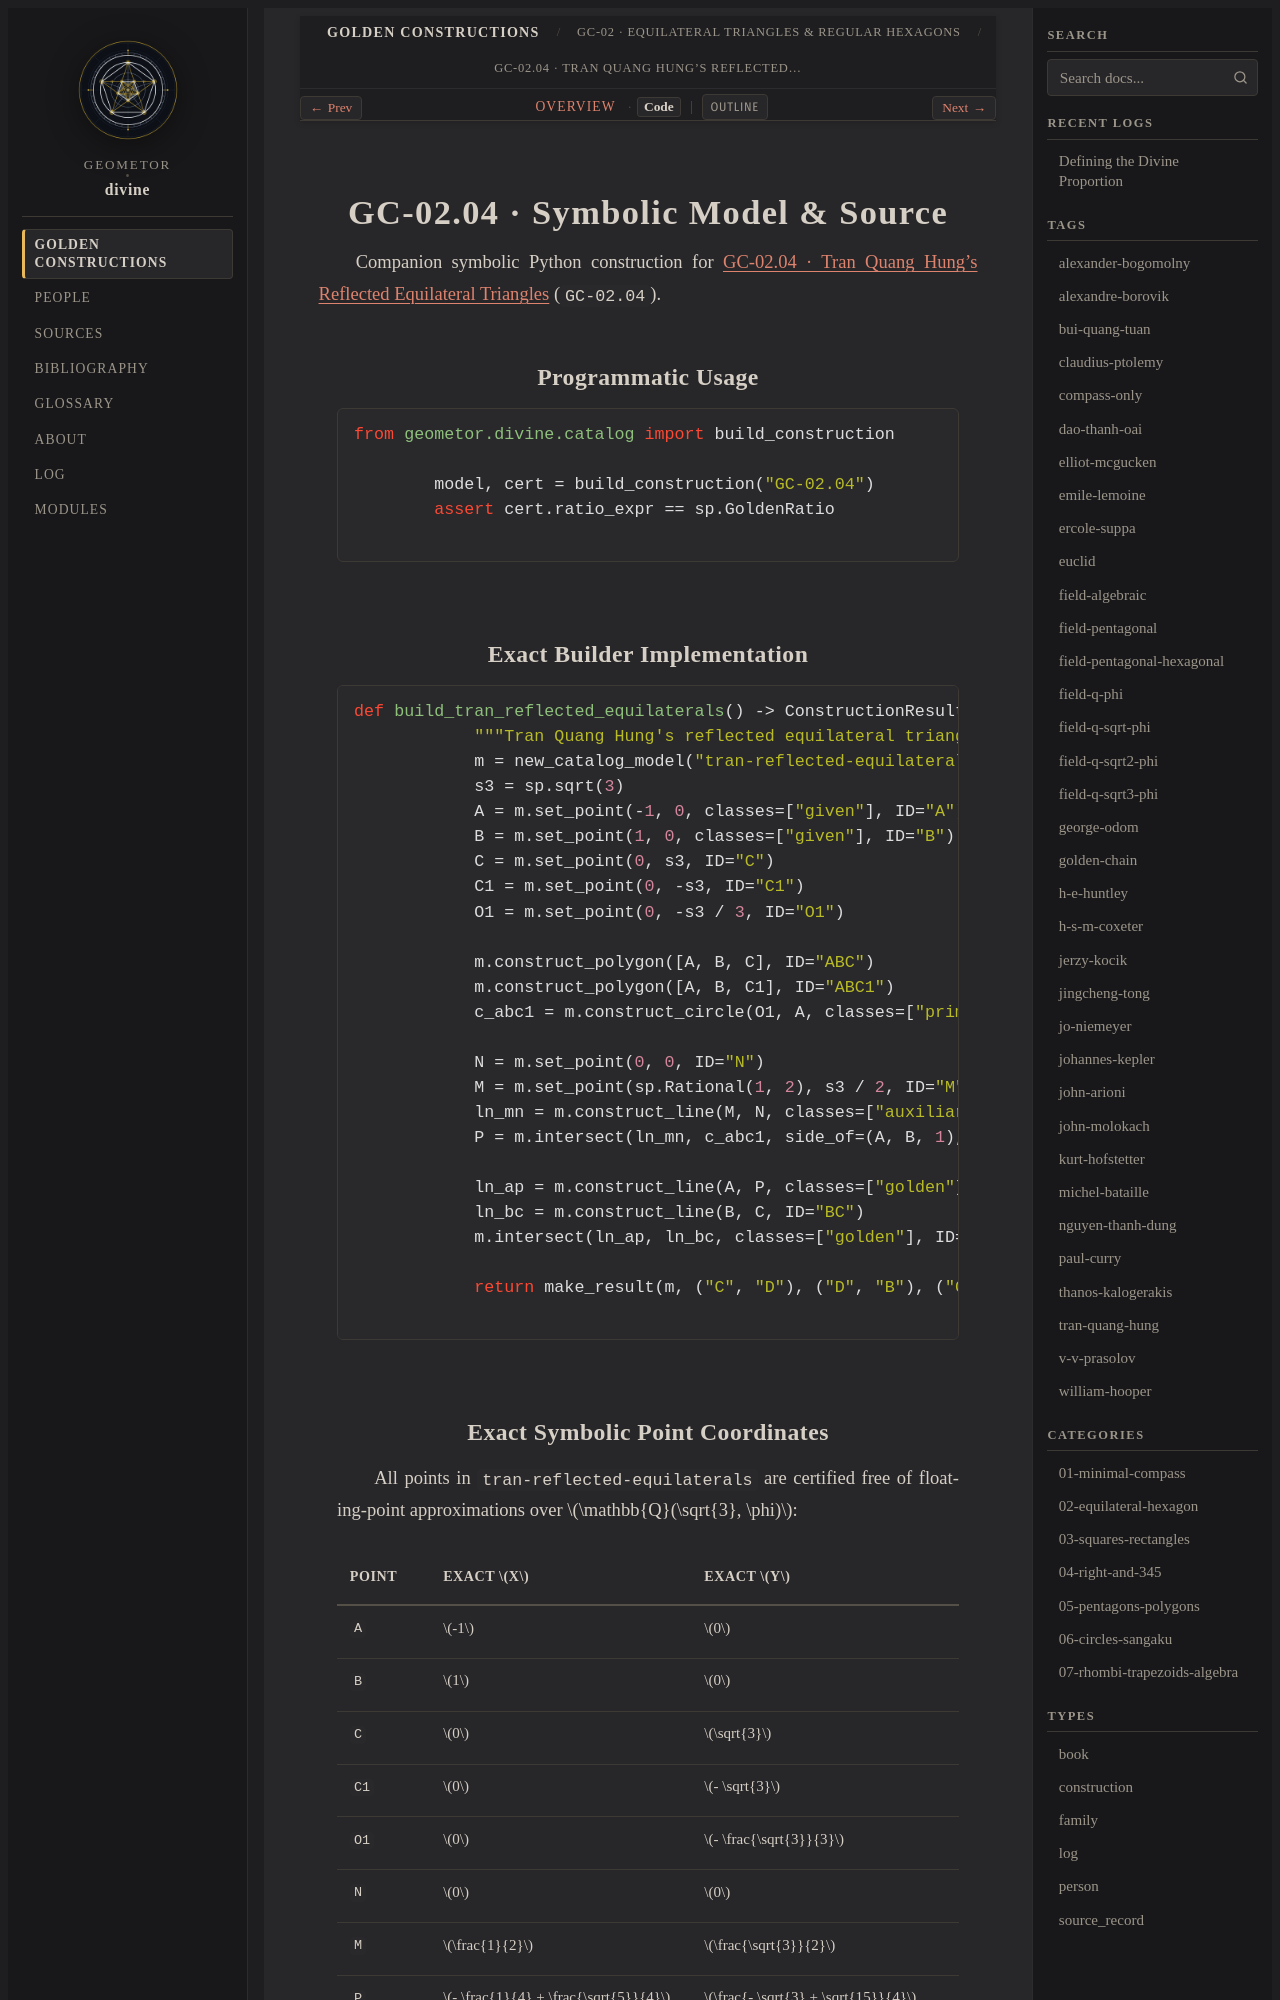

repository: geometor/divine · page: constructions/02-equilateral-hexagon/04-tran-reflected-equilaterals/code.html · generator: sphinx

GC-02.04 · Symbolic Model & Source
==================================

Companion symbolic Python construction for :doc:`index` (``GC-02.04``).

Programmatic Usage
------------------

.. code-block:: python

   from geometor.divine.catalog import build_construction

   model, cert = build_construction("GC-02.04")
   assert cert.ratio_expr == sp.GoldenRatio

Exact Builder Implementation
----------------------------

.. code-block:: python

   def build_tran_reflected_equilaterals() -> ConstructionResult:
       """Tran Quang Hung's reflected equilateral triangles & midline secant."""
       m = new_catalog_model("tran-reflected-equilaterals")
       s3 = sp.sqrt(3)
       A = m.set_point(-1, 0, classes=["given"], ID="A")
       B = m.set_point(1, 0, classes=["given"], ID="B")
       C = m.set_point(0, s3, ID="C")
       C1 = m.set_point(0, -s3, ID="C1")
       O1 = m.set_point(0, -s3 / 3, ID="O1")

       m.construct_polygon([A, B, C], ID="ABC")
       m.construct_polygon([A, B, C1], ID="ABC1")
       c_abc1 = m.construct_circle(O1, A, classes=["primary"], ID="cO1")

       N = m.set_point(0, 0, ID="N")
       M = m.set_point(sp.Rational(1, 2), s3 / 2, ID="M")
       ln_mn = m.construct_line(M, N, classes=["auxiliary"], ID="MN")
       P = m.intersect(ln_mn, c_abc1, side_of=(A, B, 1), ID="P")

       ln_ap = m.construct_line(A, P, classes=["golden"], ID="AP")
       ln_bc = m.construct_line(B, C, ID="BC")
       m.intersect(ln_ap, ln_bc, classes=["golden"], ID="D")

       return make_result(m, ("C", "D"), ("D", "B"), ("C", "D", "B"))
